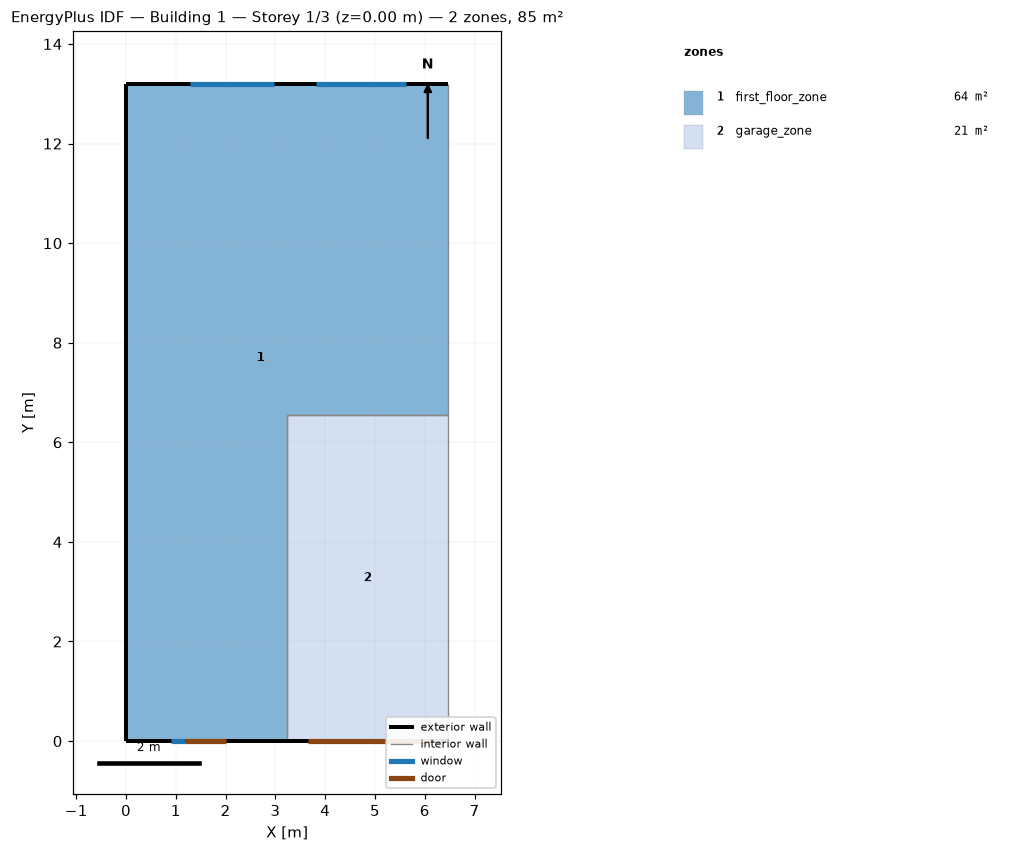
=== STOREY PLAN SPEC (per zone: floor XY polygon, exterior-wall plan segments, windows/doors) ===
zone 1: first_floor_zone  (64.2 m²)
  floor: (6.47, 13.20) (6.47, 6.55) (3.24, 6.55) (3.24, 0.00) (0.00, 0.00) (0.00, 13.20)
  exterior wall: (0.00, 13.20) – (0.00, 0.00)  [13.2 m]
  exterior wall: (6.47, 13.20) – (0.00, 13.20)  [6.5 m]
    window: (5.62, 13.20) – (3.83, 13.20)  [3.6 m²]
    window: (2.98, 13.20) – (1.28, 13.20)  [2.0 m²]
  exterior wall: (0.00, 0.00) – (0.90, 0.00) – (2.01, 0.00) – (3.24, 0.00)  [3.2 m]
    door: (1.18, 0.00) – (2.01, 0.00)  [1.7 m²]
    window: (0.90, 0.00) – (1.18, 0.00)  [0.6 m²]
  interior walls: 3
zone 2: garage_zone  (21.2 m²)
  floor: (6.47, 6.55) (6.47, 0.00) (3.24, 0.00) (3.24, 6.55)
  exterior wall: (3.24, 0.00) – (6.47, 0.00)  [3.2 m]
    door: (3.66, 0.00) – (6.06, 0.00)  [5.8 m²]
  interior walls: 3

=== DERIVED (storey summary) ===
Building: Building 1
Storey: 1 of 3  (floor level z = 0.00 m)
Storey gross floor area: 85.5 m²
Zones on this storey: 2
  - first_floor_zone: floor 64.2 m²; exterior wall 22.9 m (68.8 m²); 3 window(s) 6.2 m²; WWR 9.0%; 1 door(s)
  - garage_zone: floor 21.2 m²; exterior wall 3.2 m (10.0 m²); WWR 0.0%; 1 door(s)
Zone adjacency (shared interzone walls):
  - first_floor_zone ↔ garage_zone